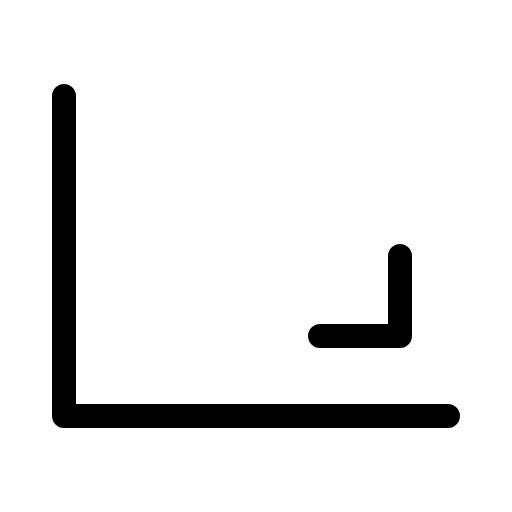
t = 0.00 s
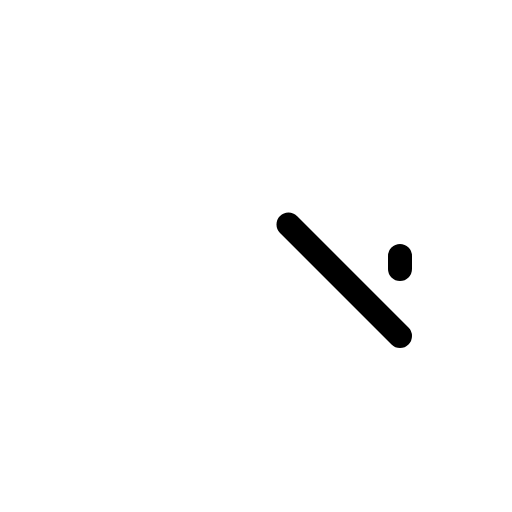
t = 0.60 s
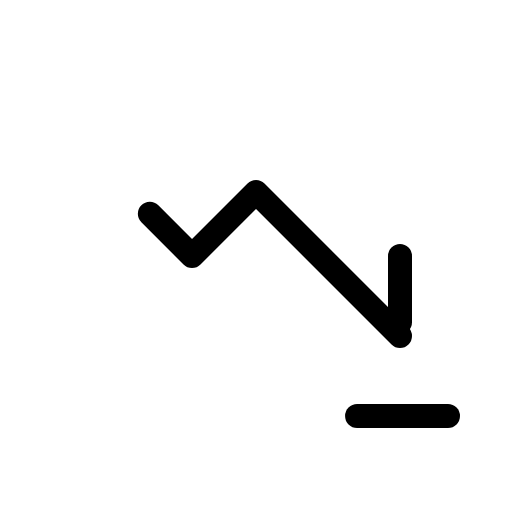
t = 0.98 s
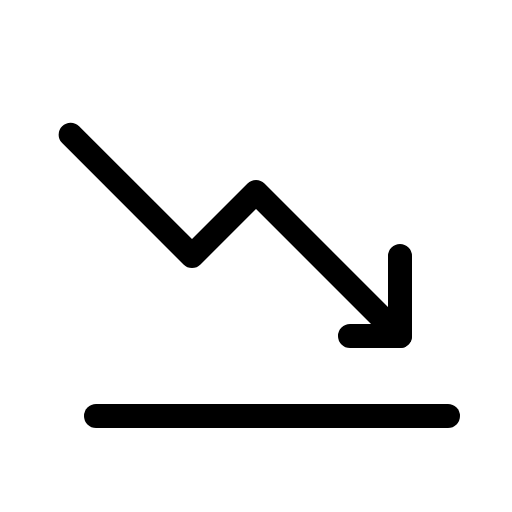
t = 1.35 s
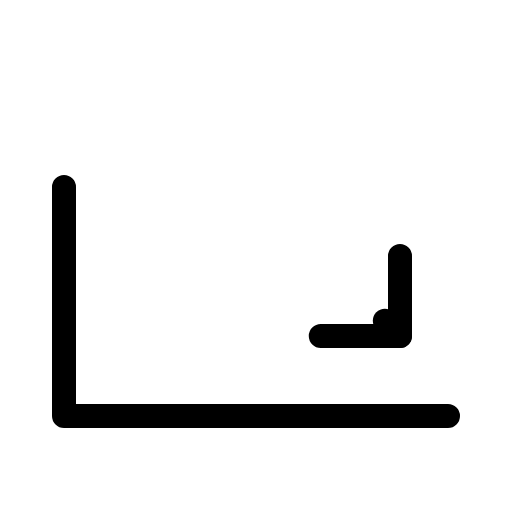
t = 1.73 s

The animated SVG that drew these frames (rendered in a browser with its animation timeline set to each time). Animation: 1 CSS @keyframes rule; one cycle of 2.10 s, repeats indefinitely.

<svg xmlns="http://www.w3.org/2000/svg" viewBox="0 0 256 256">
  <style>
    .draw-line {
      stroke-dasharray: 1;
      stroke-dashoffset: 0;
    }
    svg:hover .draw-line {
      animation: phosphor-draw-in 1.5s ease-in-out infinite;
    }
    @keyframes phosphor-draw-in {
      0%   { stroke-dashoffset: 1; }
      100% { stroke-dashoffset: 0; }
    }
  </style><rect width="256" height="256" fill="none"/><polyline points="200 168 128 96 96 128 32 64" fill="none" stroke="currentColor" stroke-linecap="round" stroke-linejoin="round" stroke-width="12" class="draw-line" pathLength="1" style="animation-delay: 0s"/><polyline points="200 128 200 168 160 168" fill="none" stroke="currentColor" stroke-linecap="round" stroke-linejoin="round" stroke-width="12" class="draw-line" pathLength="1" style="animation-delay: 0.3s"/><polyline points="224 208 32 208 32 48" fill="none" stroke="currentColor" stroke-linecap="round" stroke-linejoin="round" stroke-width="12" class="draw-line" pathLength="1" style="animation-delay: 0.6s"/></svg>
